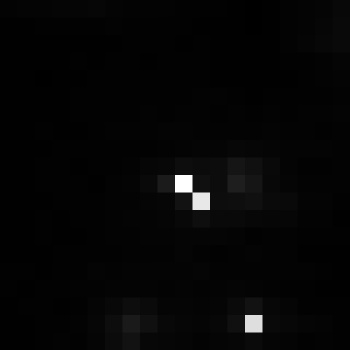

Values plotted in this chart, from the file beside it:
, xmin, ymin, lat, lon, area, perimeter, max_nanowatts, min_nanowatts, moonlight_illumination, clear_sky_confidence, mean_nanowatts
0, 879, 2736, -4.608, -4.608, 1.0, 0.0, 53.64, 0.2227, 11.8, 0.0, 1.315
